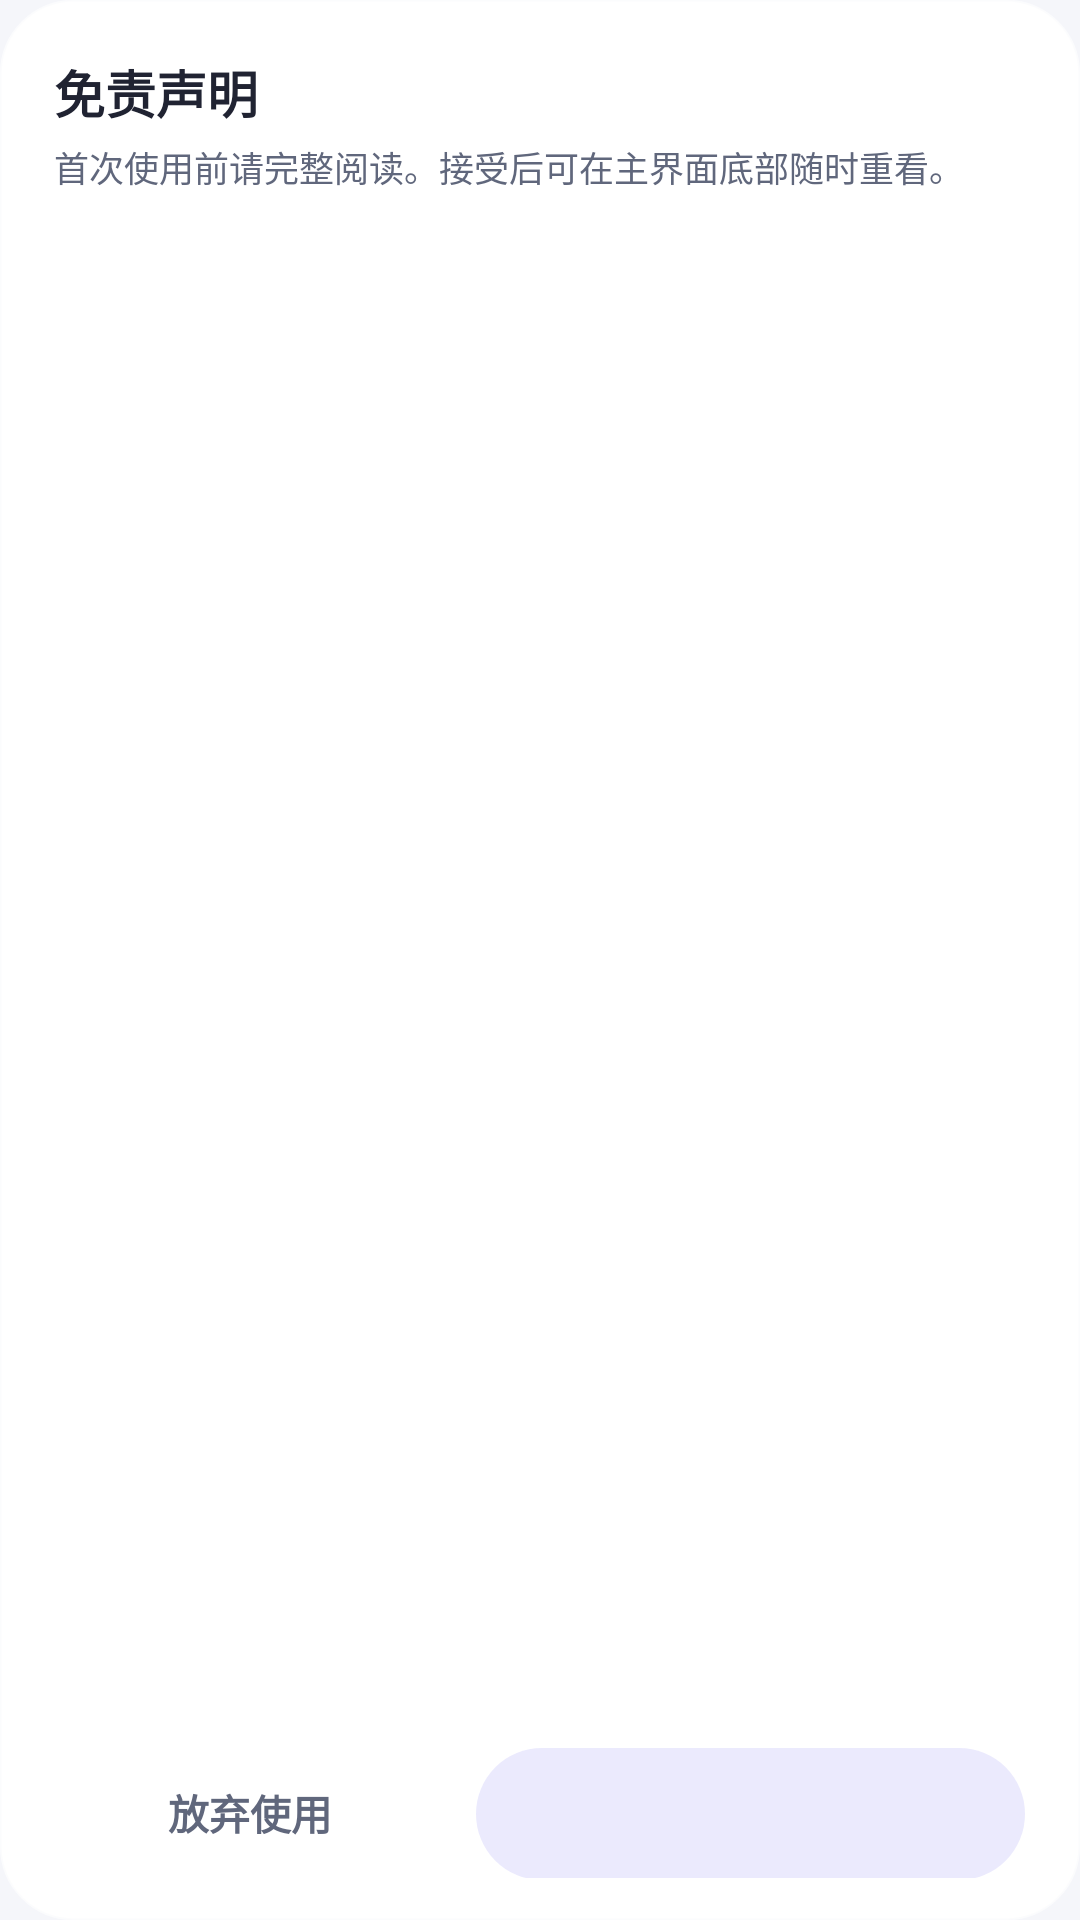

Android layout source for this screen:
<!-- AndroidManifest.xml: application theme Theme.CarPlaySender -->
<!-- res/layout/dialog_disclaimer.xml -->
<?xml version="1.0" encoding="utf-8"?>
<LinearLayout xmlns:android="http://schemas.android.com/apk/res/android"
    android:layout_width="match_parent"
    android:layout_height="wrap_content"
    android:background="@drawable/bg_dialog_panel"
    android:orientation="vertical"
    android:paddingStart="18dp"
    android:paddingTop="18dp"
    android:paddingEnd="18dp"
    android:paddingBottom="14dp">

    <TextView
        android:layout_width="match_parent"
        android:layout_height="wrap_content"
        android:text="@string/ui_disclaimer_title"
        android:textColor="@color/m3_on_surface"
        android:textSize="17sp"
        android:textStyle="bold" />

    <TextView
        android:id="@+id/disclaimerSubtitle"
        android:layout_width="match_parent"
        android:layout_height="wrap_content"
        android:layout_marginTop="4dp"
        android:text="@string/ui_disclaimer_first_use"
        android:textColor="@color/m3_on_var"
        android:textSize="11.5sp" />

    
    <ScrollView
        android:id="@+id/disclaimerScroll"
        android:layout_width="match_parent"
        android:layout_height="0dp"
        android:layout_marginTop="10dp"
        android:layout_weight="1"
        android:fadeScrollbars="false"
        android:scrollbars="vertical">

        <LinearLayout
            android:id="@+id/disclaimerSections"
            android:layout_width="match_parent"
            android:layout_height="wrap_content"
            android:orientation="vertical"
            android:paddingStart="0dp"
            android:paddingEnd="4dp" />
    </ScrollView>

    
    <TextView
        android:id="@+id/disclaimerBlockHint"
        android:layout_width="match_parent"
        android:layout_height="wrap_content"
        android:layout_marginTop="8dp"
        android:gravity="center"
        android:textColor="@color/m3_amber"
        android:textSize="11.5sp"
        android:visibility="gone" />

    <LinearLayout
        android:layout_width="match_parent"
        android:layout_height="wrap_content"
        android:layout_marginTop="10dp"
        android:orientation="horizontal">

        
        <TextView
            android:id="@+id/btnDecline"
            android:layout_width="0dp"
            android:layout_height="44dp"
            android:layout_weight="1"
            android:background="@drawable/bg_tbtn"
            android:gravity="center"
            android:text="@string/ui_disclaimer_decline"
            android:textColor="@color/m3_on_var"
            android:textSize="13.5sp"
            android:textStyle="bold" />

        <TextView
            android:id="@+id/btnAccept"
            android:layout_width="0dp"
            android:layout_height="44dp"
            android:layout_marginStart="10dp"
            android:layout_weight="1.4"
            android:background="@drawable/bg_cta_fill"
            android:enabled="false"
            android:gravity="center"
            android:textColor="@color/disclaimer_accept_text"
            android:textSize="13.5sp"
            android:textStyle="bold" />
    </LinearLayout>
</LinearLayout>
<!-- resources referenced by this layout -->
<resources>
  <color name="m3_amber">#946000</color>
  <color name="m3_on_surface">#202332</color>
  <color name="m3_on_var">#60677C</color>
  <!-- drawable bg_cta_fill (drawable) -->
  <?xml version="1.0" encoding="utf-8"?>
  <selector xmlns:android="http://schemas.android.com/apk/res/android">
      <item android:state_enabled="false">
  <shape  android:shape="rectangle">
      <solid android:color="@color/glass_ripple" />
      <corners android:radius="999dp" />
  </shape>
      </item>
      <item>
  <ripple  android:color="@color/glass_ripple">
      <item>
  <shape  android:shape="rectangle">
      <solid android:color="@color/m3_primary" />
      <corners android:radius="999dp" />
  </shape>
      </item>
  </ripple>
      </item>
  </selector>
  <!-- drawable bg_dialog_panel (drawable) -->
  <?xml version="1.0" encoding="utf-8"?>
  <shape xmlns:android="http://schemas.android.com/apk/res/android" android:shape="rectangle">
      <solid android:color="@color/glass_panel" />
      <corners android:radius="24dp" />
      <stroke android:width="1dp" android:color="@color/glass_stroke" />
  </shape>
  <!-- drawable bg_tbtn (drawable) -->
  <?xml version="1.0" encoding="utf-8"?>
  <ripple xmlns:android="http://schemas.android.com/apk/res/android"
      android:color="@color/glass_stroke">
      <item>
  <shape  android:shape="rectangle">
      <solid android:color="#00000000" />
      <corners android:radius="999dp" />
  </shape>
      </item>
  </ripple>
  <string name="ui_disclaimer_decline" formatted="false">"放弃使用"</string>
  <string name="ui_disclaimer_first_use" formatted="false">"首次使用前请完整阅读。接受后可在主界面底部随时重看。"</string>
  <string name="ui_disclaimer_title" formatted="false">"免责声明"</string>
  <style name="Theme.CarPlaySender" parent="Theme.AppCompat.DayNight.NoActionBar">
          <item name="android:windowBackground">@color/m3_surface</item>
          <item name="android:statusBarColor">@color/m3_surface</item>
          <item name="android:navigationBarColor">@color/m3_surface</item>
          <item name="android:colorBackground">@color/m3_surface</item>
          <item name="android:textColorPrimary">@color/m3_on_surface</item>
          <item name="android:textColorSecondary">@color/m3_on_var</item>
          <item name="colorAccent">@color/m3_primary</item>
          <item name="colorControlNormal">@color/m3_outline</item>
          <item name="colorControlActivated">@color/m3_primary</item>
          <item name="android:windowLightStatusBar">@bool/glass_light_system_bars</item>
          <item name="android:windowLightNavigationBar">@bool/glass_light_system_bars</item>
      </style>
  <color name="glass_ripple">#1F5B57E8</color>
  <color name="m3_primary">#5B57E8</color>
  <color name="glass_panel">#FFFFFF</color>
  <color name="glass_stroke">#A6FFFFFF</color>
  <color name="m3_surface">#F5F6FA</color>
  <color name="m3_outline">#757E96</color>
</resources>
